2-way image classification set "Dataset" from GitHub (NEC-PROJECTS-2024/CB1); label vocabulary: normal, tumor.

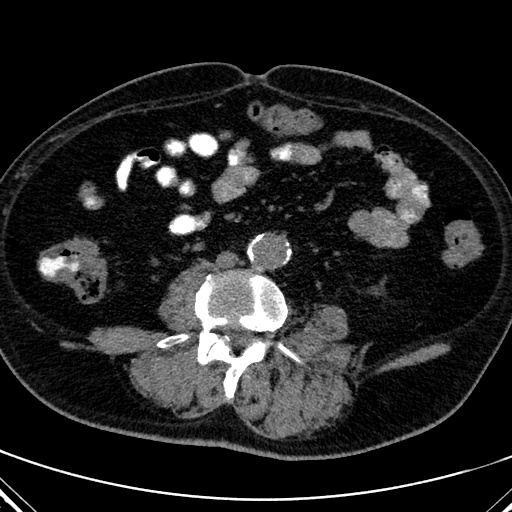
Label: tumor

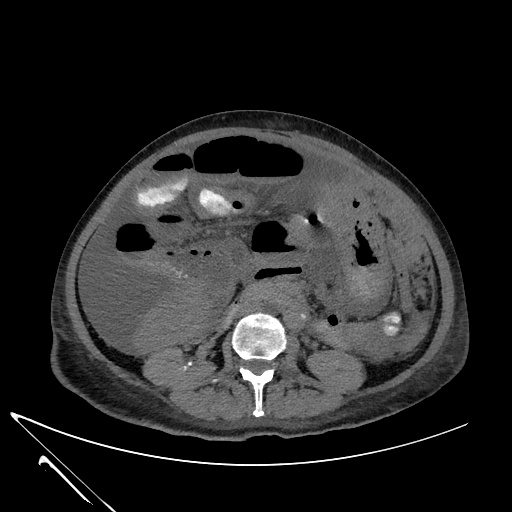
Label: normal

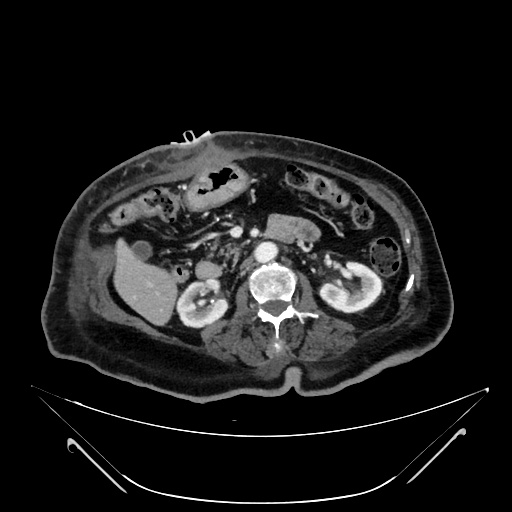
Label: tumor

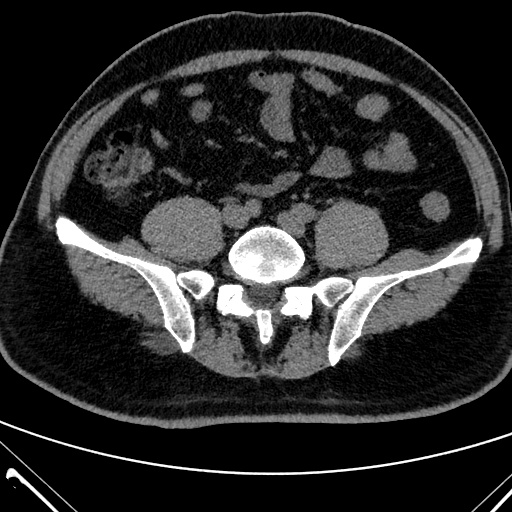
Label: normal

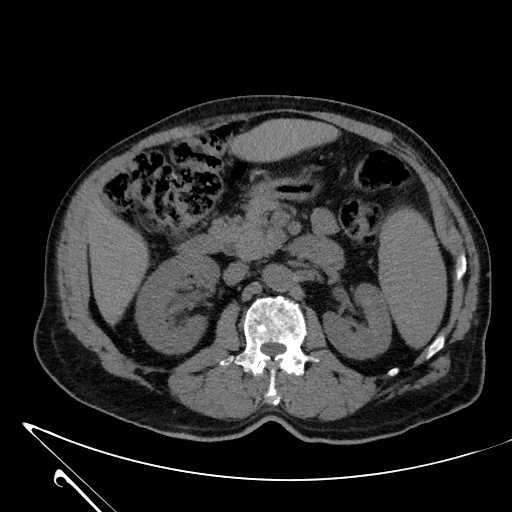
Label: tumor

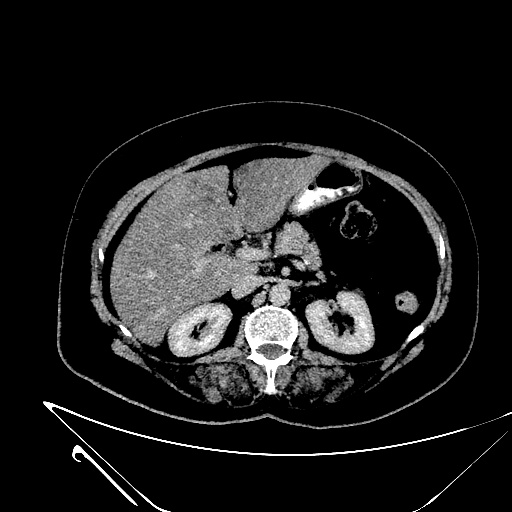
Label: normal
